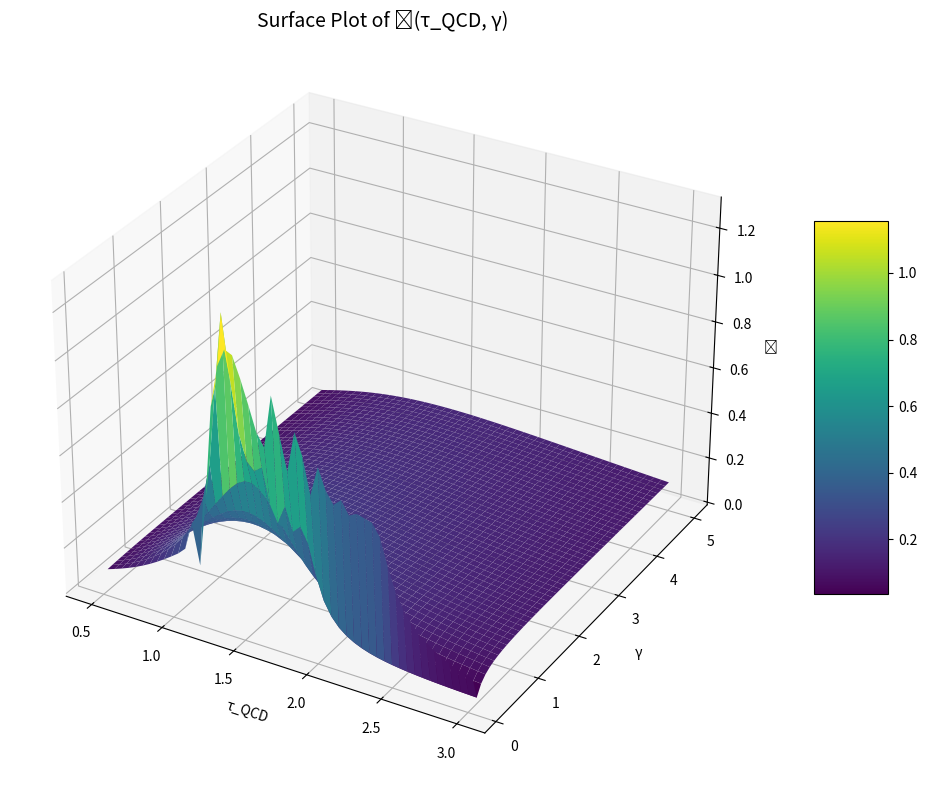

Python code for this plot:
import numpy as np
import matplotlib.pyplot as plt
from matplotlib import cm

# Define the function to approximate ℘(τ_QCD, γ)
def compute_P(tau, gamma):
    # Avoid division by zero and manage domain
    x = np.linspace(0.1, 10, 100)
    integrand = np.sin(x) * np.cos(x) / np.sqrt(
        -1 + (gamma + 0.01j) * x**tau + 1 / (tau**2) + (tau**3) / (10 * x**2)
    )
    return np.abs(np.trapz(integrand, x))

# Generate values for τ_QCD and γ
tau_vals = np.linspace(0.5, 3, 50)  # abstract scale range
gamma_vals = np.linspace(0.1, 5, 50)

# Meshgrid for surface plot
T, G = np.meshgrid(tau_vals, gamma_vals)
P = np.zeros_like(T)

# Calculate ℘ for each pair (τ_QCD, γ)
for i in range(T.shape[0]):
    for j in range(T.shape[1]):
        try:
            P[i, j] = compute_P(T[i, j], G[i, j])
        except Exception:
            P[i, j] = np.nan  # handle complex errors

# Plotting
fig = plt.figure(figsize=(12, 8))
ax = fig.add_subplot(111, projection='3d')
surf = ax.plot_surface(T, G, P, cmap=cm.viridis, edgecolor='none')
ax.set_title('Surface Plot of ℘(τ_QCD, γ)', fontsize=14)
ax.set_xlabel('τ_QCD')
ax.set_ylabel('γ')
ax.set_zlabel('℘')
fig.colorbar(surf, ax=ax, shrink=0.5, aspect=5)
plt.tight_layout()
plt.show()
